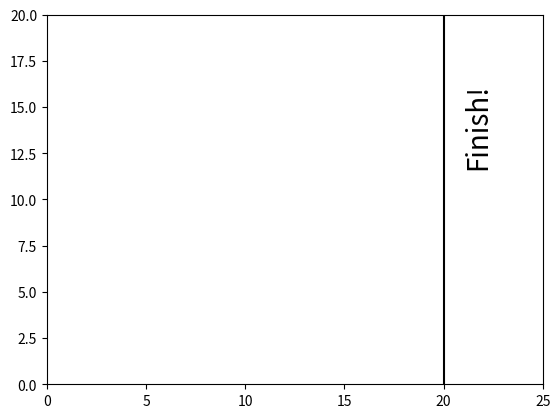

Reproduce this figure in Python.
import numpy as np
import matplotlib.pyplot as plt
import matplotlib.animation as animation

#~~~~~~Bounds of the room~~~~~~
xlim = (0,30)
ylim = (0,20)
finish_line = 20

#~~~~~~Figure Aesthetics~~~~~~
fig = plt.figure()
ax = fig.add_subplot(111, autoscale_on=False, xlim=xlim, ylim=ylim)
plt.axvline(finish_line, color='k')
plt.xlim(0, finish_line+5)
plt.text(finish_line+1, 12, 'Finish!', fontsize=20, rotation=90)

class Ball(object):

    def __init__(self, name, x, y, v):
        """
        :param x y: Initial position.
        :param v: Initial velocity.
        """
        self.v = float(v)
        self.x = float(x)
        self.y = float(y)
        self.name = name

        self.scatter, = ax.plot([], [], 'o', markersize=20)

    def update(self):
        self.x += self.v
        self.scatter.set_data(self.x, self.y)
        if self.x >= finish_line:
            if self.name not in rankings:
                print(self.name)
                rankings.append(self.name)
            self.scatter.set_data(finish_line, self.y)

    def start(self):
        self.scatter.set_data(self.x, self.y)

def init():
    return []

def animate(t):

    if t==0.0:
        print('starting')
        for ball in balls:
            ball.start()
    else:
        for ball in balls:
            ball.update()
            if len(rankings)==len(balls):
                ani.event_source.stop()
                print(rankings)

    # have to return an iterable
    return [ball.scatter for ball in balls]

#                           this # tells you by how much X is going to increase every frame
#                           example: .3 means X is going up by .3 every 1000ms (which is the interval)
balls = [Ball('bob', 0, 2, .3),
         Ball('jenny', 0, 4, .6),
         Ball('ben', 0, 6, .5)]

# interval in milliseconds
# we're watching in slow motion (delta t is shorter than interval)
rankings = []
ani = animation.FuncAnimation(fig, animate, np.arange(0,finish_line,0.001), init_func=init, interval=1000, blit=True, repeat=False)
plt.show()
